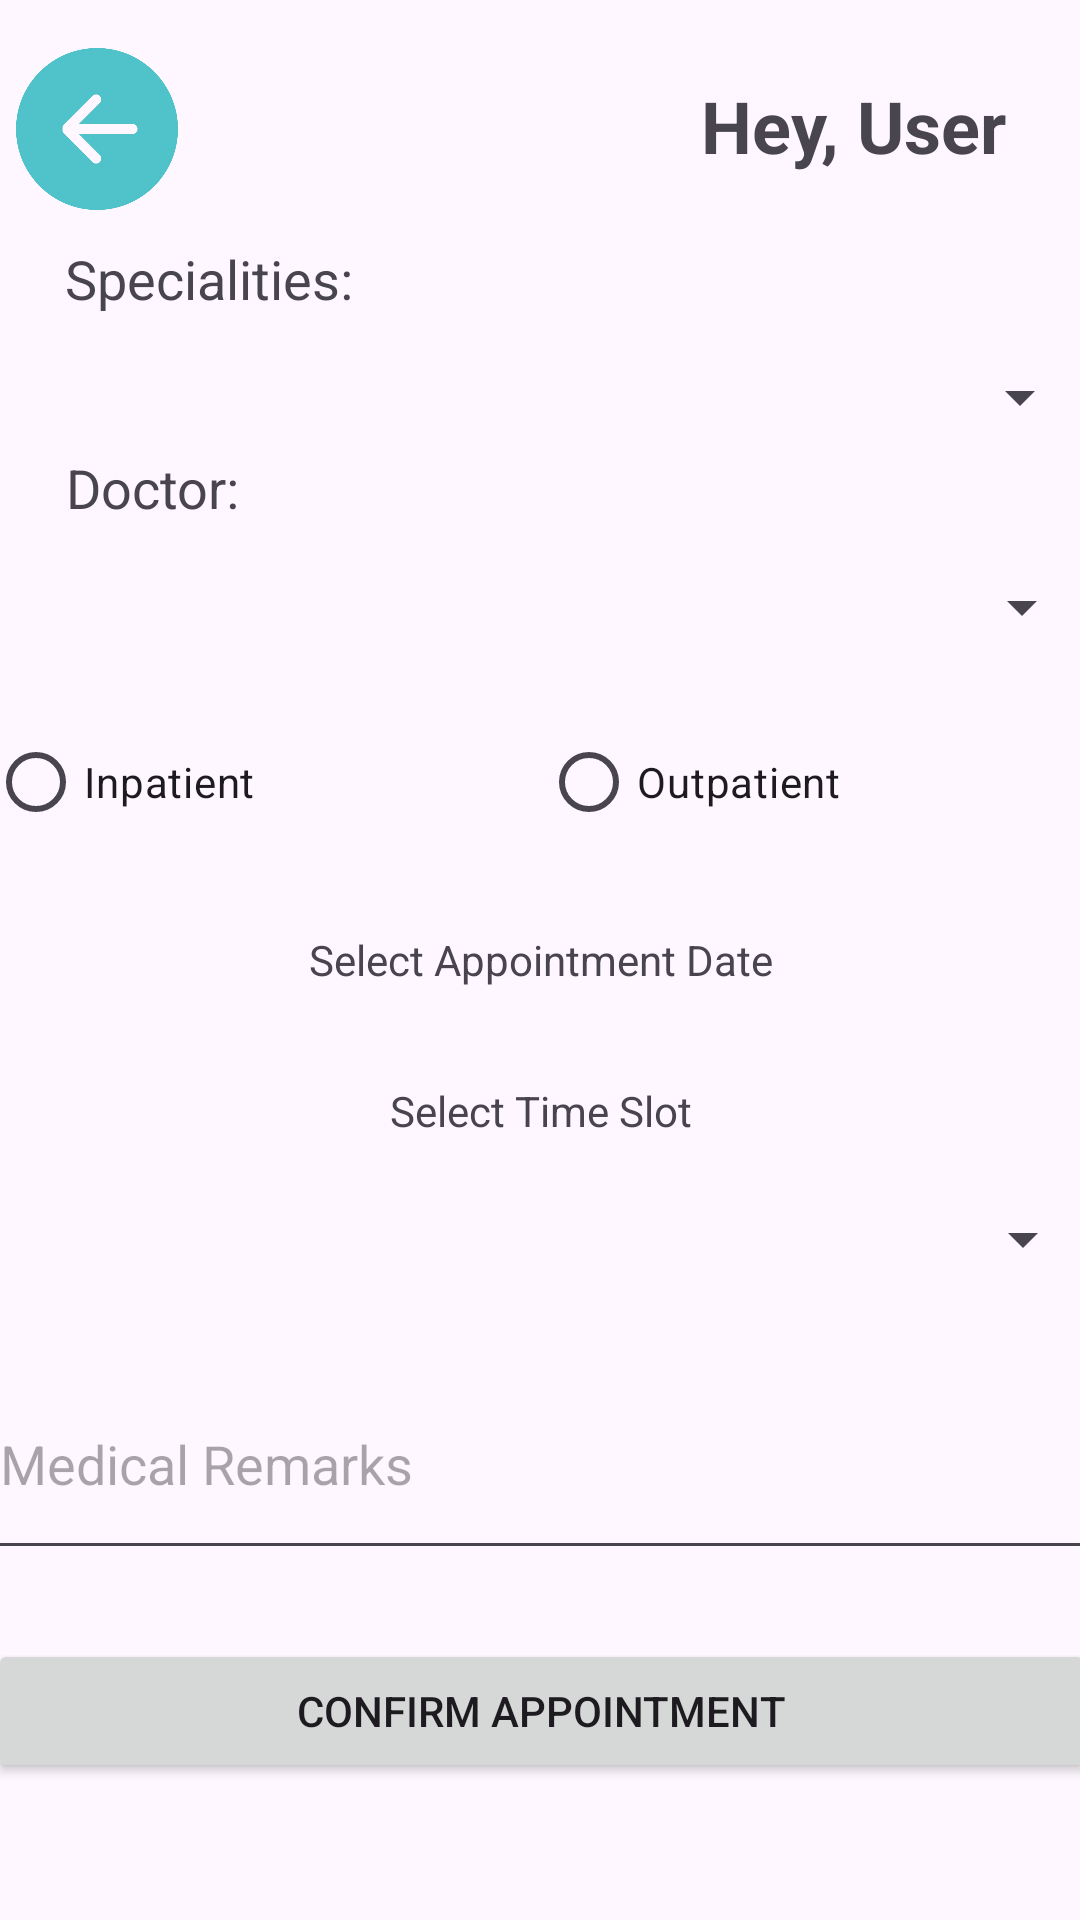

The Android layout XML behind this screen, and the referenced resources:
<!-- AndroidManifest.xml: application theme Theme.Doc_easy_1 -->
<!-- res/layout/activity_new_appointment_page_continued.xml -->
<?xml version="1.0" encoding="utf-8"?>
<androidx.constraintlayout.widget.ConstraintLayout xmlns:android="http://schemas.android.com/apk/res/android"
    xmlns:app="http://schemas.android.com/apk/res-auto"
    xmlns:tools="http://schemas.android.com/tools"
    android:layout_width="match_parent"
    android:layout_height="match_parent"
    tools:context=".NewAppointmentPageContinued">


    
    
    

    <TextView
        android:id="@+id/textPatientName"
        android:layout_width="285dp"
        android:layout_height="68dp"
        android:clickable="true"
        android:focusable="true"
        android:gravity="right"
        android:minHeight="48dp"
        android:padding="12dp"
        android:text="Hey, User"
        android:textSize="24sp"
        android:textStyle="bold"
        app:layout_constraintBottom_toBottomOf="parent"
        app:layout_constraintEnd_toEndOf="parent"
        app:layout_constraintHorizontal_bias="0.833"
        app:layout_constraintStart_toStartOf="parent"
        app:layout_constraintTop_toTopOf="parent"
        app:layout_constraintVertical_bias="0.024" />

    <RadioGroup
        android:id="@+id/radioGroupInOutPatient"
        android:layout_width="369dp"
        android:layout_height="wrap_content"
        android:orientation="horizontal"
        android:paddingTop="02dp"
        app:layout_constraintBottom_toBottomOf="parent"
        app:layout_constraintEnd_toEndOf="parent"
        app:layout_constraintHorizontal_bias="0.5"
        app:layout_constraintStart_toStartOf="parent"
        app:layout_constraintTop_toTopOf="parent"
        app:layout_constraintVertical_bias="0.398">

        <RadioButton
            android:id="@+id/radioButtonInPatient"
            android:layout_width="0dp"
            android:layout_height="wrap_content"
            android:layout_weight="1"
            android:text="Inpatient" />

        <RadioButton
            android:id="@+id/radioButtonOutPatient"
            android:layout_width="0dp"
            android:layout_height="wrap_content"
            android:layout_weight="1"
            android:text="Outpatient" />
    </RadioGroup>

    <TextView
        android:id="@+id/textViewDate"
        android:layout_width="369dp"
        android:layout_height="wrap_content"
        android:clickable="true"
        android:focusable="true"
        android:gravity="center"
        android:minHeight="48dp"
        android:text="Select Appointment Date"
        app:layout_constraintBottom_toBottomOf="parent"
        app:layout_constraintEnd_toEndOf="parent"
        app:layout_constraintHorizontal_bias="0.5"
        app:layout_constraintStart_toStartOf="parent"
        app:layout_constraintTop_toTopOf="parent"
        app:layout_constraintVertical_bias="0.5" />




    <EditText
        android:id="@+id/editTextMedicalRemarks"
        android:layout_width="369dp"
        android:layout_height="74dp"
        android:hint="Medical Remarks"
        android:inputType="text"
        app:layout_constraintBottom_toBottomOf="parent"
        app:layout_constraintEnd_toEndOf="parent"
        app:layout_constraintHorizontal_bias="0.5"
        app:layout_constraintStart_toStartOf="parent"
        app:layout_constraintTop_toTopOf="parent"
        app:layout_constraintVertical_bias="0.794" />

    <Button
        android:id="@+id/confirmAppointmentBtn"
        android:layout_width="369dp"
        android:layout_height="wrap_content"
        android:text="Confirm Appointment"
        app:layout_constraintBottom_toBottomOf="parent"
        app:layout_constraintEnd_toEndOf="parent"
        app:layout_constraintStart_toStartOf="parent"
        app:layout_constraintTop_toTopOf="parent"
        app:layout_constraintVertical_bias="0.923" />

    <ImageView
        android:id="@+id/backbutton"
        android:layout_width="58dp"
        android:layout_height="54dp"

        android:layout_marginTop="16dp"
        app:layout_constraintEnd_toEndOf="parent"
        app:layout_constraintHorizontal_bias="0.011"
        app:layout_constraintStart_toStartOf="parent"
        app:layout_constraintTop_toTopOf="parent"
        app:srcCompat="@drawable/back_arrow_active" />

    <TextView
        android:id="@+id/textView8"
        android:layout_width="wrap_content"
        android:layout_height="wrap_content"
        android:text="Specialities:"
        android:textSize="18sp"
        app:layout_constraintBottom_toBottomOf="parent"
        app:layout_constraintEnd_toEndOf="parent"
        app:layout_constraintHorizontal_bias="0.082"
        app:layout_constraintStart_toStartOf="parent"
        app:layout_constraintTop_toTopOf="parent"
        app:layout_constraintVertical_bias="0.131" />

    <Spinner
        android:id="@+id/spinnerSpecialities"
        android:layout_width="369dp"
        android:layout_height="wrap_content"
        android:minHeight="48dp"
        android:textSize="18sp"
        app:layout_constraintBottom_toBottomOf="parent"
        app:layout_constraintEnd_toEndOf="parent"
        app:layout_constraintHorizontal_bias="0.619"
        app:layout_constraintStart_toStartOf="parent"
        app:layout_constraintTop_toTopOf="parent"
        app:layout_constraintVertical_bias="0.183" />

    <TextView
        android:id="@+id/textView10"
        android:layout_width="wrap_content"
        android:layout_height="wrap_content"
        android:text="Doctor:"
        android:textSize="18sp"
        app:layout_constraintBottom_toBottomOf="parent"
        app:layout_constraintEnd_toEndOf="parent"
        app:layout_constraintHorizontal_bias="0.073"
        app:layout_constraintStart_toStartOf="parent"
        app:layout_constraintTop_toTopOf="parent"
        app:layout_constraintVertical_bias="0.244" />

    <Spinner
        android:id="@+id/spinnerDoctors"
        android:layout_width="369dp"
        android:layout_height="wrap_content"
        android:minHeight="48dp"
        android:textSize="18sp"
        app:layout_constraintBottom_toBottomOf="parent"
        app:layout_constraintEnd_toEndOf="parent"
        app:layout_constraintHorizontal_bias="0.523"
        app:layout_constraintStart_toStartOf="parent"
        app:layout_constraintTop_toTopOf="parent"
        app:layout_constraintVertical_bias="0.301" />
    <TextView
        android:id="@+id/textViewTime"
        android:layout_width="369dp"
        android:layout_height="wrap_content"
        android:gravity="center"
        android:text="Select Time Slot"
        app:layout_constraintBottom_toBottomOf="parent"
        app:layout_constraintEnd_toEndOf="parent"
        app:layout_constraintStart_toStartOf="parent"
        app:layout_constraintTop_toTopOf="parent"
        app:layout_constraintVertical_bias="0.581" />

    <Spinner
        android:id="@+id/spinnerTimeSlots"
        android:layout_width="369dp"
        android:layout_height="wrap_content"
        android:minHeight="48dp"
        android:textSize="18sp"
        app:layout_constraintBottom_toBottomOf="parent"
        app:layout_constraintEnd_toEndOf="parent"
        app:layout_constraintStart_toStartOf="parent"
        app:layout_constraintTop_toTopOf="parent"
        app:layout_constraintVertical_bias="0.657"

        />


</androidx.constraintlayout.widget.ConstraintLayout>
<!-- resources referenced by this layout -->
<resources>
  <!-- drawable back_arrow_active: png bitmap (drawable, 30197 bytes) -->
  <style name="Theme.Doc_easy_1" parent="Base.Theme.Doc_easy_1" />
  <style name="Base.Theme.Doc_easy_1" parent="Theme.Material3.DayNight.NoActionBar">
          
          <item name="colorPrimary">@color/purple_500</item>
          <item name="colorPrimaryVariant">@color/purple_700</item>
          <item name="colorOnPrimary">@color/white</item>
          
          <item name="colorSecondary">@color/teal_200</item>
          <item name="colorSecondaryVariant">@color/teal_700</item>
          <item name="colorOnSecondary">@color/black</item>
          
          <item name="android:statusBarColor" tools:targetApi="l">?attr/colorPrimaryVariant</item>
          
      </style>
  <!-- not gathered from this repository: default colours our renderer supplied (Android Studio template values) -->
  <color name="purple_500">#FF6200EE</color>
  <color name="purple_700">#FF3700B3</color>
  <color name="teal_200">#FF03DAC5</color>
  <color name="teal_700">#FF018786</color>
  <color name="black">#FF000000</color>
  <color name="white">#FFFFFFFF</color>
</resources>
